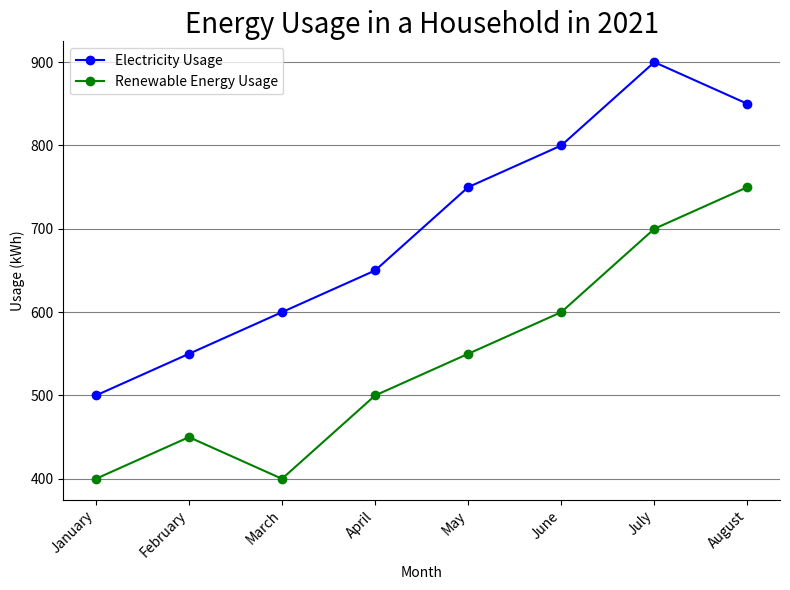

Recreate this plot in Python. (Note: this script raises an exception after producing the figure.)

import matplotlib.pyplot as plt
import pandas as pd

# Create figure and axes
plt.figure(figsize=(8,6))
ax=plt.subplot()

# Create dataframe
data = {'Month': ["January","February","March","April","May","June","July","August"], 
        'Electricity Usage': [500,550,600,650,750,800,900,850],
        'Renewable Energy Usage': [400,450,400,500,550,600,700,750]
}
df = pd.DataFrame(data)

# Plot line chart
plt.plot(df['Month'], df['Electricity Usage'], color='blue', marker='o', label='Electricity Usage')
plt.plot(df['Month'], df['Renewable Energy Usage'], color='green', marker='o', label='Renewable Energy Usage')

# Customize chart
plt.title('Energy Usage in a Household in 2021', fontdict={'fontsize':20})
plt.xticks(df['Month'], rotation=45, ha='right')
ax.set_xlabel('Month')
ax.set_ylabel('Usage (kWh)')
ax.spines['top'].set_visible(False)
ax.spines['right'].set_visible(False)
ax.grid(axis='y', linestyle='-', color='gray')
plt.legend(loc='best')

# Save and clear state
plt.tight_layout()
plt.savefig('line chart/png/15.png')
plt.cla()
